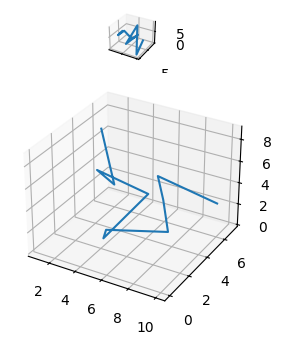

The matplotlib source for this figure:
import numpy as np
import pandas as pd
from matplotlib import style
import matplotlib.pyplot as plt
import matplotlib.animation as animation
%matplotlib qt
from mpl_toolkits.mplot3d import axes3d
style.use('default')

x=[1,2,3,4,5,6,7,8,9,10]
y=[6,2,4,7,9,0,5,3,1,3]
z=[4,5,6,1,2,4,9,5,0,5]
x1=[1,2,3,4,5,6,7,8,9,10]
y1=[6,6,3,7,1,0,5,3,1,6]
z1=[7,2,6,1,2,4,0,5,9,3]

fig=plt.figure()
ax=plt.subplot2grid((6,1),(1,0),projection='3d',rowspan=1)
ax1=plt.subplot2grid((6,1),(2,0),projection='3d',rowspan=5)

ax.plot(x,y,z)
ax1.plot(x1,y1,z1)
plt.show()











